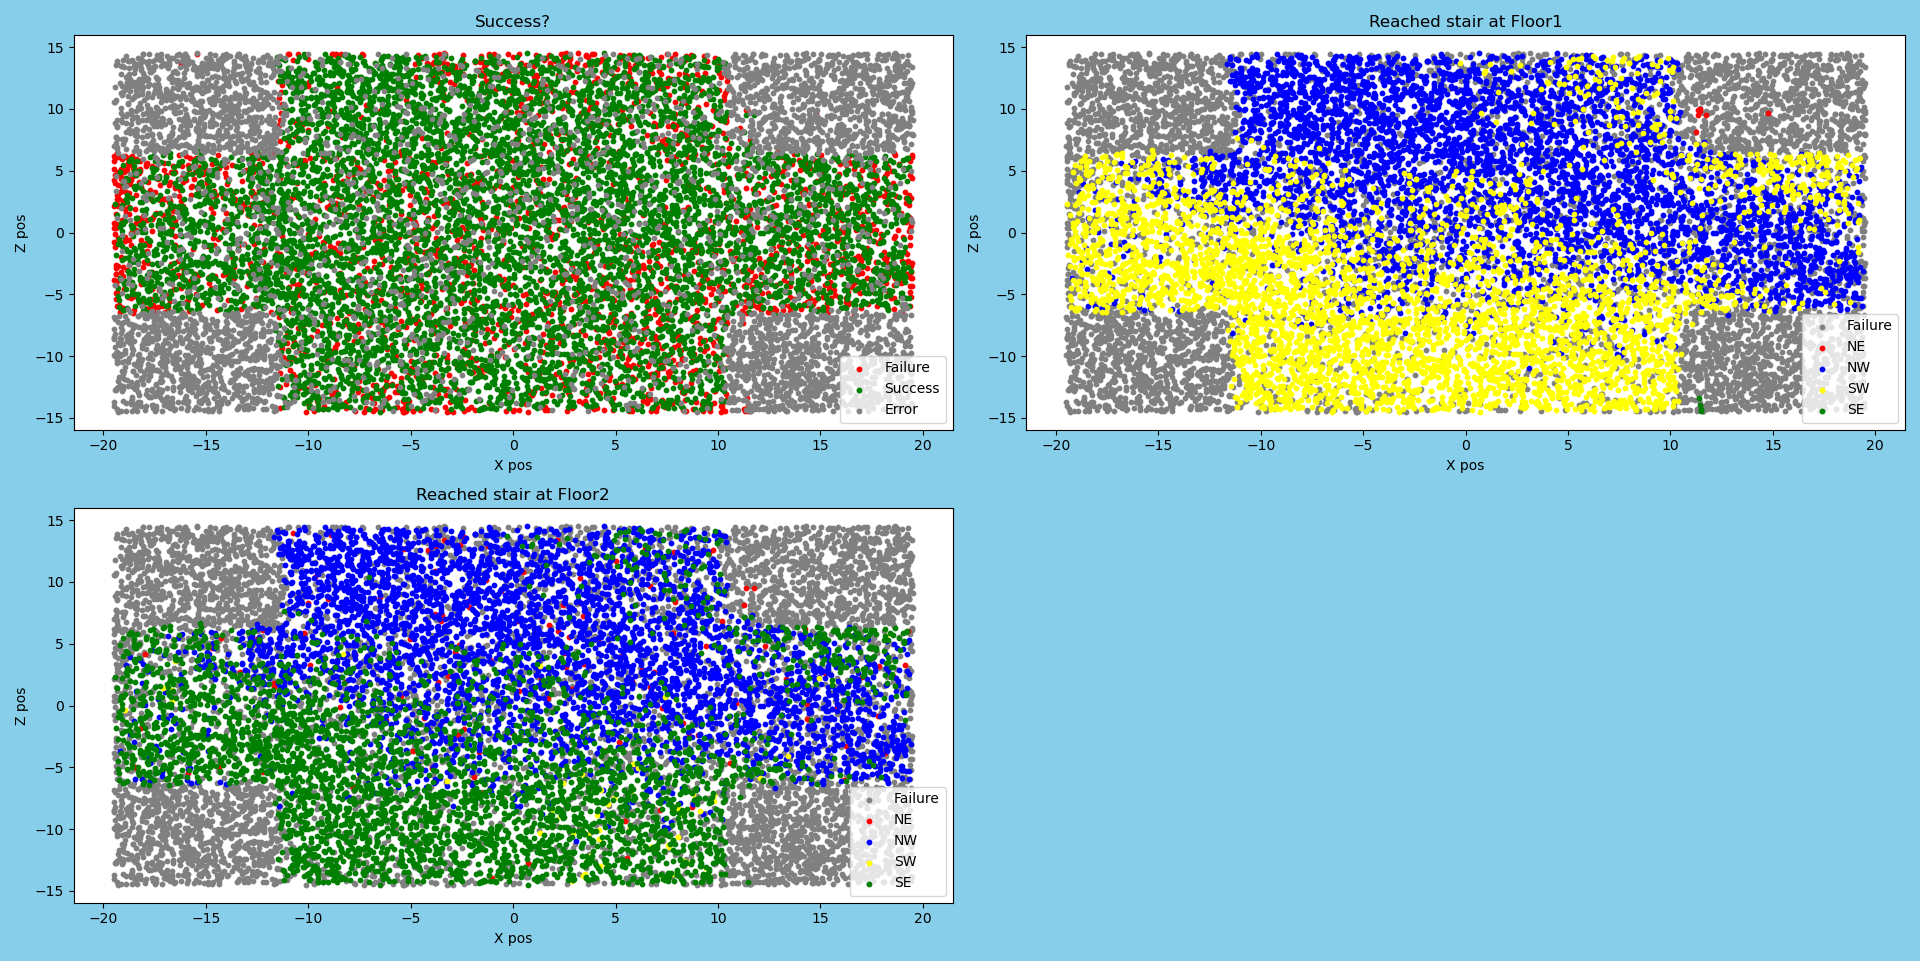

The table this chart was drawn from, first rows:
X, Z, Success?, ReachStair_Floor1, ReachStair_Floor2, Water_height
-16.34, 12.31, -1, 0, 0, -10
-9.616, 2.157, -1, 0, 0, -10
-18.66, -5.272, 0, 0, 0, -6.89
11.29, -9.815, -1, 0, 0, -10
-15.3, 6.126, 0, 3, 3, -6.44
-17.66, -4.372, 0, 0, 0, -6.37
11.9, 9.707, -1, 0, 0, -10
-4.831, 9.753, 1, 2, 2, -3.81
3.508, 8.92, 1, 2, 2, -3.27
0.8661, 8.742, 1, 2, 2, -3.21
6.305, -5.443, 1, 2, 2, -3.05
-1.769, 8.364, 1, 2, 2, -3.03
3.967, 9.454, 1, 2, 2, -2.98
8.725, -2.551, 1, 2, 2, -2.73
-10.99, 7.019, 0, 0, 0, -9.39
-14.29, -4.327, 1, 3, 4, -1.91
-11.33, 3.999, 1, 3, 4, -1.54
-15.36, 0.5005, 1, 3, 4, -1.42
-17.96, -11.52, -1, 0, 0, -10
14.1, 4.281, 1, 2, 2, -1.36
13.4, -7.027, -1, 0, 0, -10
-13.81, 10.53, -1, 0, 0, -10
14.09, 6.566, -1, 0, 0, -10
5.342, 2.77, 1, 2, 2, -0.02987
-16.62, -12.05, -1, 0, 0, -10
19.07, 7.363, -1, 0, 0, -10
-16.78, 13.93, -1, 0, 0, -10
4.698, -1.15, -1, 0, 0, -10
15.72, 1.498, 0, 2, 0, -8.56
-1.804, -10.12, 1, 3, 4, -3.31
-11.58, -9.128, -1, 0, 0, -10
-14.43, -9.967, -1, 0, 0, -10
-18.14, 11.84, -1, 0, 0, -10
1.021, -10.71, 1, 3, 4, -2.11
5.441, 4.543, 0, 2, 2, -5.4
6.37, -0.2072, 1, 2, 2, -0.8399
10.28, 4.717, 1, 2, 2, -2.97
8.757, -7.045, 1, 3, 4, -3.13
8.893, -13.35, 1, 3, 4, -2.42
16.16, -4.128, 1, 2, 2, -3.28
6.1, -10.04, 1, 3, 4, -3.3
-15.28, 11.71, -1, 0, 0, -10
5.608, 9.992, 1, 2, 2, -1.44
-2.538, 1.391, 1, 2, 2, -2.85
-15.86, 5.471, 0, 0, 0, -6.65
15.45, -11.78, -1, 0, 0, -10
11.49, -3.825, 0, 3, 0, -8.89
10.42, -6.661, -1, 0, 0, -10
15.91, 4.722, 0, 0, 0, -8.51
6.14, -7.952, -1, 0, 0, -10
2.85, -6.155, 0, 3, 4, -7.87
7.534, 14.46, 0, 0, 0, -9.99
16, 0.2037, 0, 0, 0, -8.8
6.873, 9.964, -1, 0, 0, -10
12.32, -3.863, 1, 3, 4, -2.53
19.08, -13.91, -1, 0, 0, -10
18.81, -11.74, -1, 0, 0, -10
-0.6771, 4.128, 1, 2, 2, -3.33
11.45, -13.94, 0, 4, 0, -9.98
0.2086, 1.717, 0, 0, 0, -9.18
... 14,860 more rows
